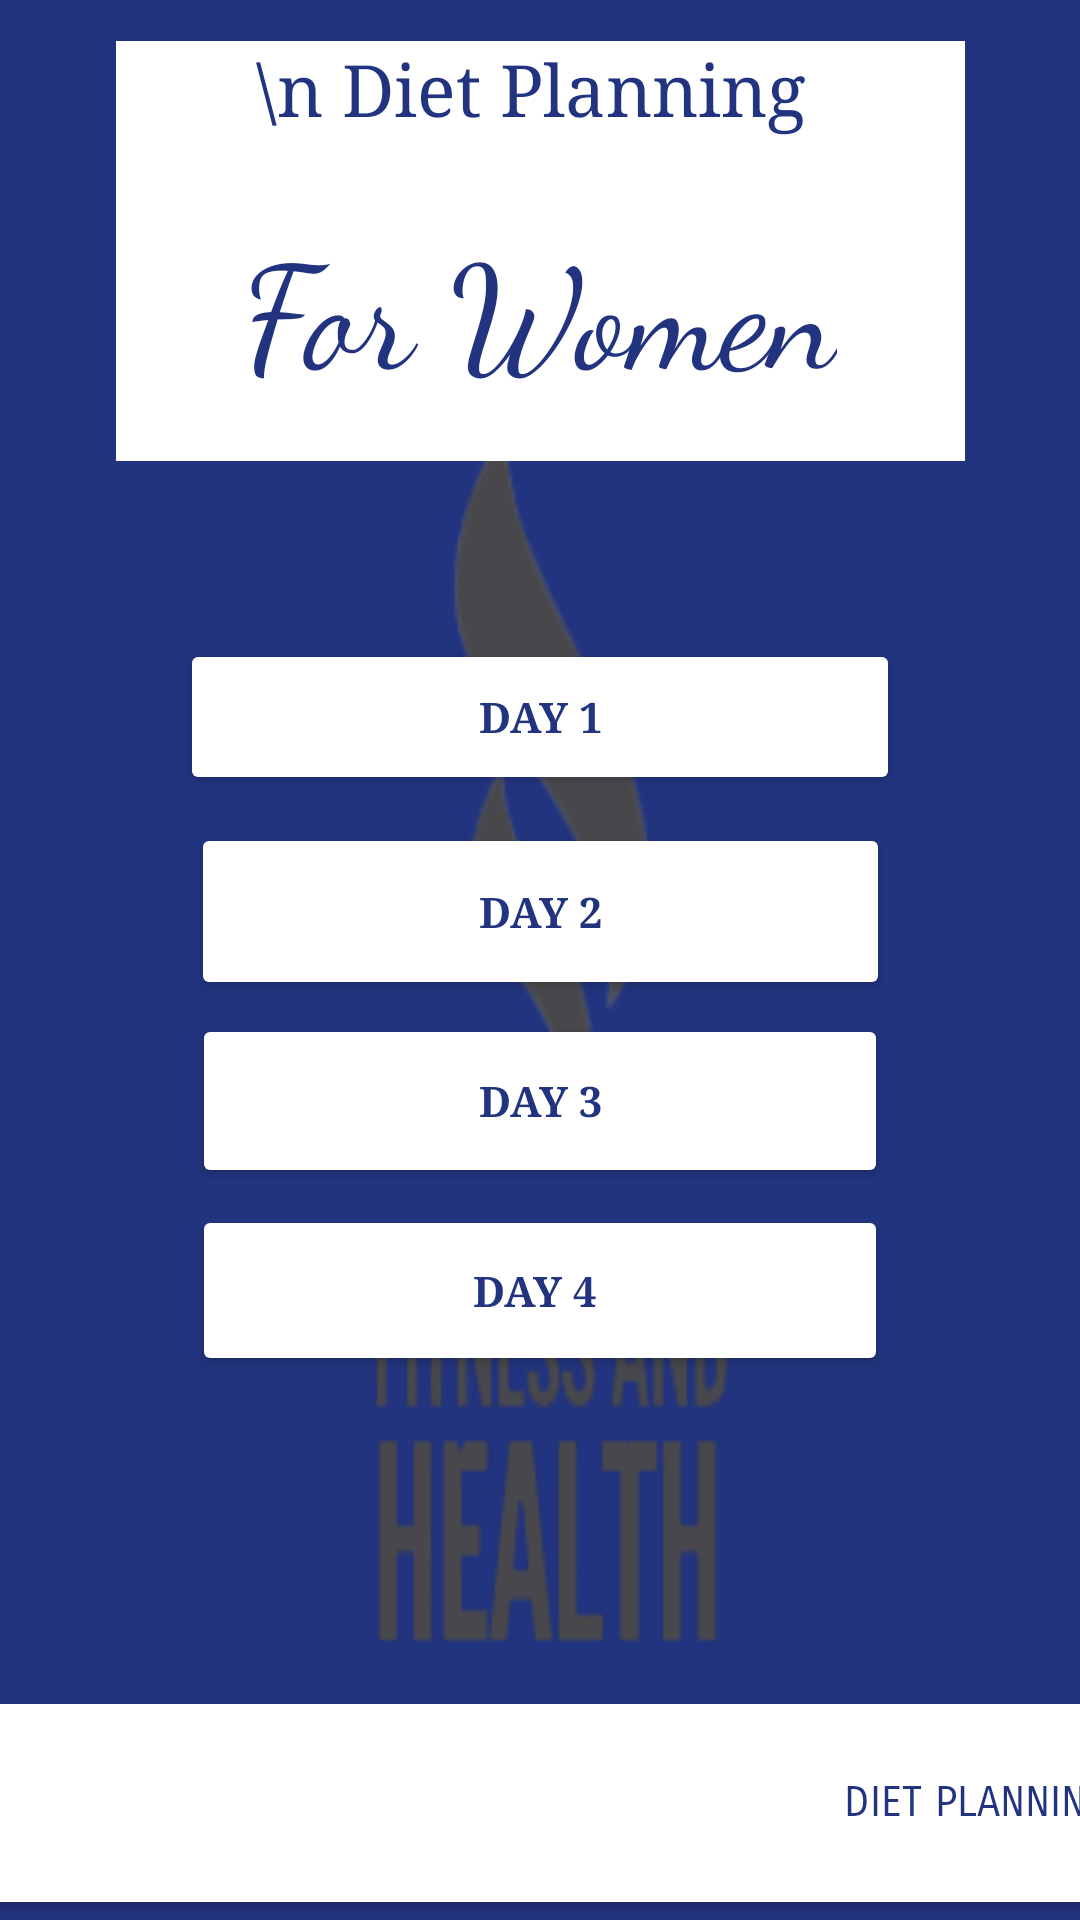

Android layout source for this screen:
<!-- AndroidManifest.xml: application theme Theme.FitnessHealthMobile -->
<!-- res/layout/activity_women.xml -->
<?xml version="1.0" encoding="utf-8"?>
<androidx.constraintlayout.widget.ConstraintLayout xmlns:android="http://schemas.android.com/apk/res/android"
    xmlns:app="http://schemas.android.com/apk/res-auto"
    xmlns:tools="http://schemas.android.com/tools"
    android:layout_width="match_parent"
    android:layout_height="match_parent"
    android:background="#22347F"
    tools:context=".Women">

    <TextView
        android:id="@+id/textView13"
        android:layout_width="366dp"
        android:layout_height="569dp"
        android:background="@drawable/logobg"
        android:fontFamily="cursive"
        android:text="."
        android:textAlignment="center"
        android:textColor="#FFFFFF"
        android:textSize="8sp"
        android:textStyle="bold"
        app:layout_constraintBottom_toBottomOf="parent"
        app:layout_constraintEnd_toEndOf="parent"
        app:layout_constraintHorizontal_bias="0.488"
        app:layout_constraintStart_toStartOf="parent"
        app:layout_constraintTop_toTopOf="parent"
        app:layout_constraintVertical_bias="0.808" />

    <Button
        android:id="@+id/btnDP3"
        android:layout_width="404dp"
        android:layout_height="78dp"
        android:backgroundTint="#FFFFFF"
        android:fontFamily="sans-serif-smallcaps"
        android:text="DIET PLANNING"
        android:textAlignment="textEnd"
        android:textColor="#22347F"
        app:cornerRadius="0dp"
        app:icon="@drawable/ic_arrow"
        app:iconPadding="230dp"
        app:iconTint="#22347F"
        app:layout_constraintBottom_toBottomOf="parent"
        app:layout_constraintEnd_toEndOf="parent"
        app:layout_constraintStart_toStartOf="parent"
        app:layout_constraintTop_toTopOf="parent"
        app:layout_constraintVertical_bias="1.0" />

    <Button
        android:id="@+id/btnD1"
        android:layout_width="240dp"
        android:layout_height="52dp"
        android:backgroundTint="#FFFFFF"
        android:fontFamily="serif"
        android:text="DAY 1"
        android:textAlignment="center"
        android:textColor="#22347F"
        android:textStyle="bold"
        app:cornerRadius="0dp"
        app:layout_constraintBottom_toBottomOf="parent"
        app:layout_constraintEnd_toEndOf="parent"
        app:layout_constraintStart_toStartOf="parent"
        app:layout_constraintTop_toTopOf="parent"
        app:layout_constraintVertical_bias="0.362" />

    <Button
        android:id="@+id/btnD4"
        android:layout_width="232dp"
        android:layout_height="57dp"
        android:backgroundTint="#FFFFFF"
        android:fontFamily="serif"
        android:text="DAY 4 "
        android:textAlignment="center"
        android:textColor="#22347F"
        android:textStyle="bold"
        app:cornerRadius="0dp"
        app:layout_constraintBottom_toBottomOf="parent"
        app:layout_constraintEnd_toEndOf="parent"
        app:layout_constraintStart_toStartOf="parent"
        app:layout_constraintTop_toTopOf="parent"
        app:layout_constraintVertical_bias="0.689" />

    <Button
        android:id="@+id/btnD3"
        android:layout_width="232dp"
        android:layout_height="58dp"
        android:backgroundTint="#FFFFFF"
        android:fontFamily="serif"
        android:text="DAY 3"
        android:textAlignment="center"
        android:textColor="#22347F"
        android:textStyle="bold"
        app:cornerRadius="0dp"
        app:layout_constraintBottom_toBottomOf="parent"
        app:layout_constraintEnd_toEndOf="parent"
        app:layout_constraintStart_toStartOf="parent"
        app:layout_constraintTop_toTopOf="parent"
        app:layout_constraintVertical_bias="0.581" />

    <Button
        android:id="@+id/btnD2"
        android:layout_width="233dp"
        android:layout_height="59dp"
        android:backgroundTint="#FFFFFF"
        android:fontFamily="serif"
        android:text="DAY 2"
        android:textAlignment="center"
        android:textColor="#22347F"
        android:textStyle="bold"
        app:cornerRadius="0dp"
        app:layout_constraintBottom_toBottomOf="parent"
        app:layout_constraintEnd_toEndOf="parent"
        app:layout_constraintStart_toStartOf="parent"
        app:layout_constraintTop_toTopOf="parent"
        app:layout_constraintVertical_bias="0.472" />

    <TextView
        android:id="@+id/textView9"
        android:layout_width="283dp"
        android:layout_height="140dp"
        android:background="#FFFFFF"
        android:fontFamily="serif"
        android:text="\n Diet Planning "
        android:textAlignment="center"
        android:textColor="#22347F"
        android:textSize="24sp"
        app:layout_constraintBottom_toBottomOf="parent"
        app:layout_constraintEnd_toEndOf="parent"
        app:layout_constraintStart_toStartOf="parent"
        app:layout_constraintTop_toTopOf="parent"
        app:layout_constraintVertical_bias="0.027" />

    <TextView
        android:id="@+id/textView11"
        android:layout_width="wrap_content"
        android:layout_height="wrap_content"
        android:fontFamily="cursive"
        android:text="For Women"
        android:textAlignment="center"
        android:textColor="#22347F"
        android:textSize="48sp"
        app:layout_constraintBottom_toBottomOf="parent"
        app:layout_constraintEnd_toEndOf="parent"
        app:layout_constraintHorizontal_bias="0.498"
        app:layout_constraintStart_toStartOf="parent"
        app:layout_constraintTop_toTopOf="parent"
        app:layout_constraintVertical_bias="0.121" />

</androidx.constraintlayout.widget.ConstraintLayout>
<!-- resources referenced by this layout -->
<resources>
  <!-- drawable logobg: png bitmap (drawable, 18072 bytes) -->
  <style name="Theme.FitnessHealthMobile" parent="Base.Theme.FitnessHealthMobile" />
  <style name="Base.Theme.FitnessHealthMobile" parent="Theme.Material3.DayNight.NoActionBar">
          
          
      </style>
</resources>
